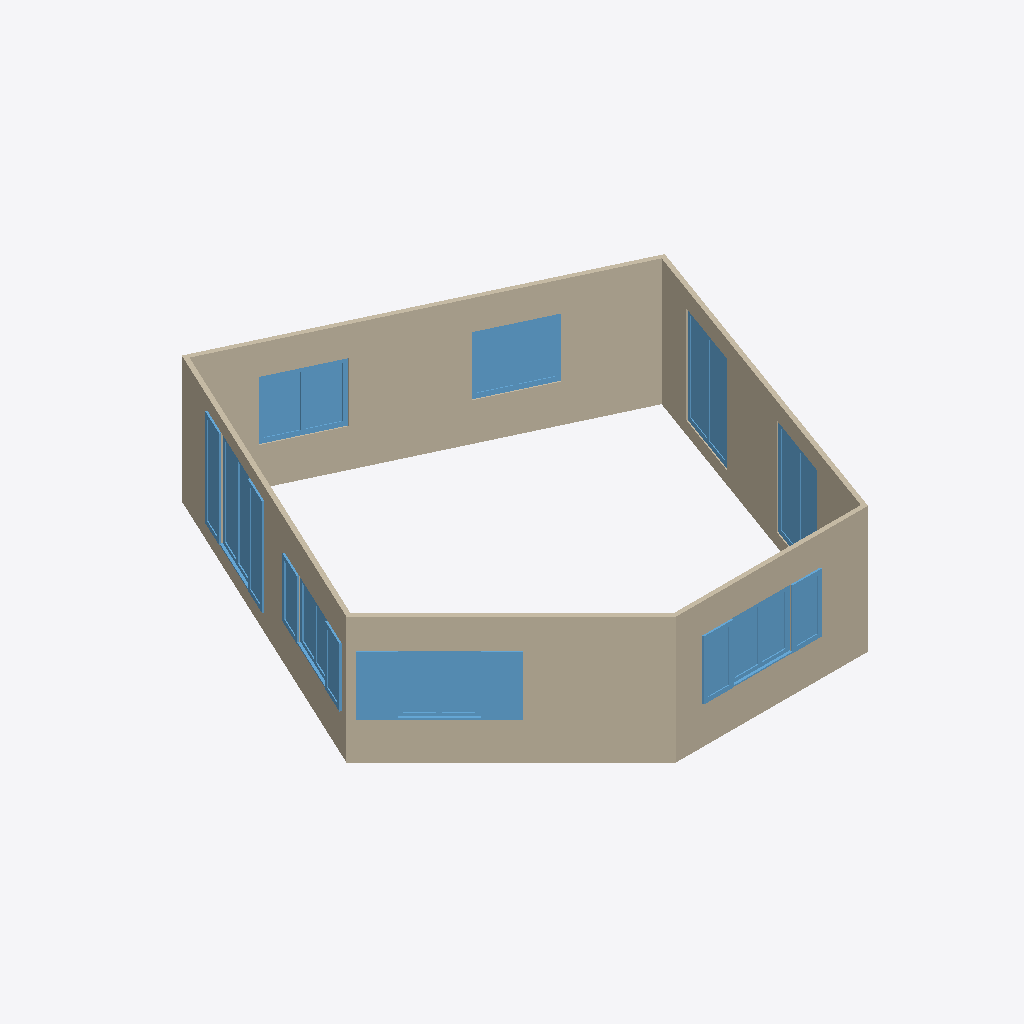
Isometric view of an IFC building model (IFC-SPF (STEP), schema IFC2X3, length unit metre), seen from the south-west, elements coloured by IFC class: 8 windows (light blue), 5 walls (beige).
Extent 11.2 m × 11.3 m × 3.0 m (x, y, z). Storeys (1): Nivel 1 at 0.00 m. Elements (13): 8 IfcWindow, 5 IfcWallStandardCase.

HEADER;
FILE_DESCRIPTION(('ViewDefinition [CoordinationView_V2.0]'),'2;1');
FILE_NAME('0001','2020-11-21T02:24:38',(''),(''),'The EXPRESS Data Manager Version 5.02.0100.07 : 28 Aug 2013','21.0.0.383 - Exporter 21.0.0.383 - IU alternativa 21.0.0.383','');
FILE_SCHEMA(('IFC2X3'));
ENDSEC;
DATA;
#119=IFCPROJECT('1Xsibz5yH5MxqU$tFrpDk0',#41,'0001',$,$,'Nombre de proyecto','Estado de proyecto',(#111),#106);
#148=IFCSITE('1Xsibz5yH5MxqU$tFrpDk2',#41,'Default',$,$,#147,$,$,.ELEMENT.,$,$,$,$,$);
#129=IFCBUILDING('1Xsibz5yH5MxqU$tFrpDk1',#41,'',$,$,#32,$,'',.ELEMENT.,$,$,$);
#138=IFCBUILDINGSTOREY('1Xsibz5yH5MxqU$tCACoVL',#41,'Nivel 1',$,'Nivel:Nivel 1',#136,$,'Nivel 1',.ELEMENT.,0.0);
#692=IFCWALLSTANDARDCASE('0NvBhD7yn3EuwrmjIiYnsy',#41,'Muro básico:Partición con capa de yeso:164804',$,'Muro básico:Partición con capa de yeso',#663,#690,'164804');
#800=IFCWALLSTANDARDCASE('0NvBhD7yn3EuwrmjIiYnfA',#41,'Muro básico:Partición con capa de yeso:164914',$,'Muro básico:Partición con capa de yeso',#773,#798,'164914');
#201=IFCWALLSTANDARDCASE('33kqPlEsL0Tx6kKL8KROLZ',#41,'Muro básico:Partición con capa de yeso:164428',$,'Muro básico:Partición con capa de yeso',#155,#197,'164428');
#637=IFCWALLSTANDARDCASE('0NvBhD7yn3EuwrmjIiYntJ',#41,'Muro básico:Partición con capa de yeso:164779',$,'Muro básico:Partición con capa de yeso',#608,#635,'164779');
#747=IFCWALLSTANDARDCASE('0NvBhD7yn3EuwrmjIiYnfm',#41,'Muro básico:Partición con capa de yeso:164872',$,'Muro básico:Partición con capa de yeso',#718,#745,'164872');
#832=IFCWINDOW('0NvBhD7yn3EuwrmjIiYnf4',#41,'Ventana doble con contraventanas:120 x 140 cm:164924',$,'Ventana doble con contraventanas:120 x 140 cm',#2032,#824,'164924',1.4,1.39999999999999);
#567=IFCWINDOW('2BNDOqYbbE09qeq0jA4Kl9',#41,'Ventana doble con contraventanas:120 x 140 cm:164627',$,'Ventana doble con contraventanas:120 x 140 cm',#1840,#561,'164627',1.4,1.39999999999999);
#1100=IFCWINDOW('0NvBhD7yn3EuwrmjIiYneN',#41,'Ventana doble con contraventanas:140 x 230 cm:164975',$,'Ventana doble con contraventanas:140 x 230 cm',#1978,#1092,'164975',2.3,1.39999999999999);
#1663=IFCWINDOW('0NvBhD7yn3EuwrmjIiYnXH',#41,'Ventana doble con contraventanas:160 x 140 cm:165417',$,'Ventana doble con contraventanas:160 x 140 cm',#1948,#1655,'165417',1.4,1.59999999999999);
#1349=IFCWINDOW('0NvBhD7yn3EuwrmjIiYngn',#41,'Ventana doble con contraventanas:160 x 140 cm:165065',$,'Ventana doble con contraventanas:160 x 140 cm',#1922,#1341,'165065',1.4,1.59999999999999);
#1598=IFCWINDOW('0NvBhD7yn3EuwrmjIiYngQ',#41,'Ventana doble con contraventanas:160 x 230 cm:165090',$,'Ventana doble con contraventanas:160 x 230 cm',#1868,#1590,'165090',2.3,1.59999999999999);
#860=IFCWINDOW('0NvBhD7yn3EuwrmjIiYneb',#41,'Ventana doble con contraventanas:120 x 140 cm:164957',$,'Ventana doble con contraventanas:120 x 140 cm',#2004,#852,'164957',1.4,1.39999999999999);
#1635=IFCWINDOW('0NvBhD7yn3EuwrmjIiYniJ',#41,'Ventana doble con contraventanas:160 x 230 cm:165227',$,'Ventana doble con contraventanas:160 x 230 cm',#1894,#1627,'165227',2.3,1.59999999999999);
ENDSEC;